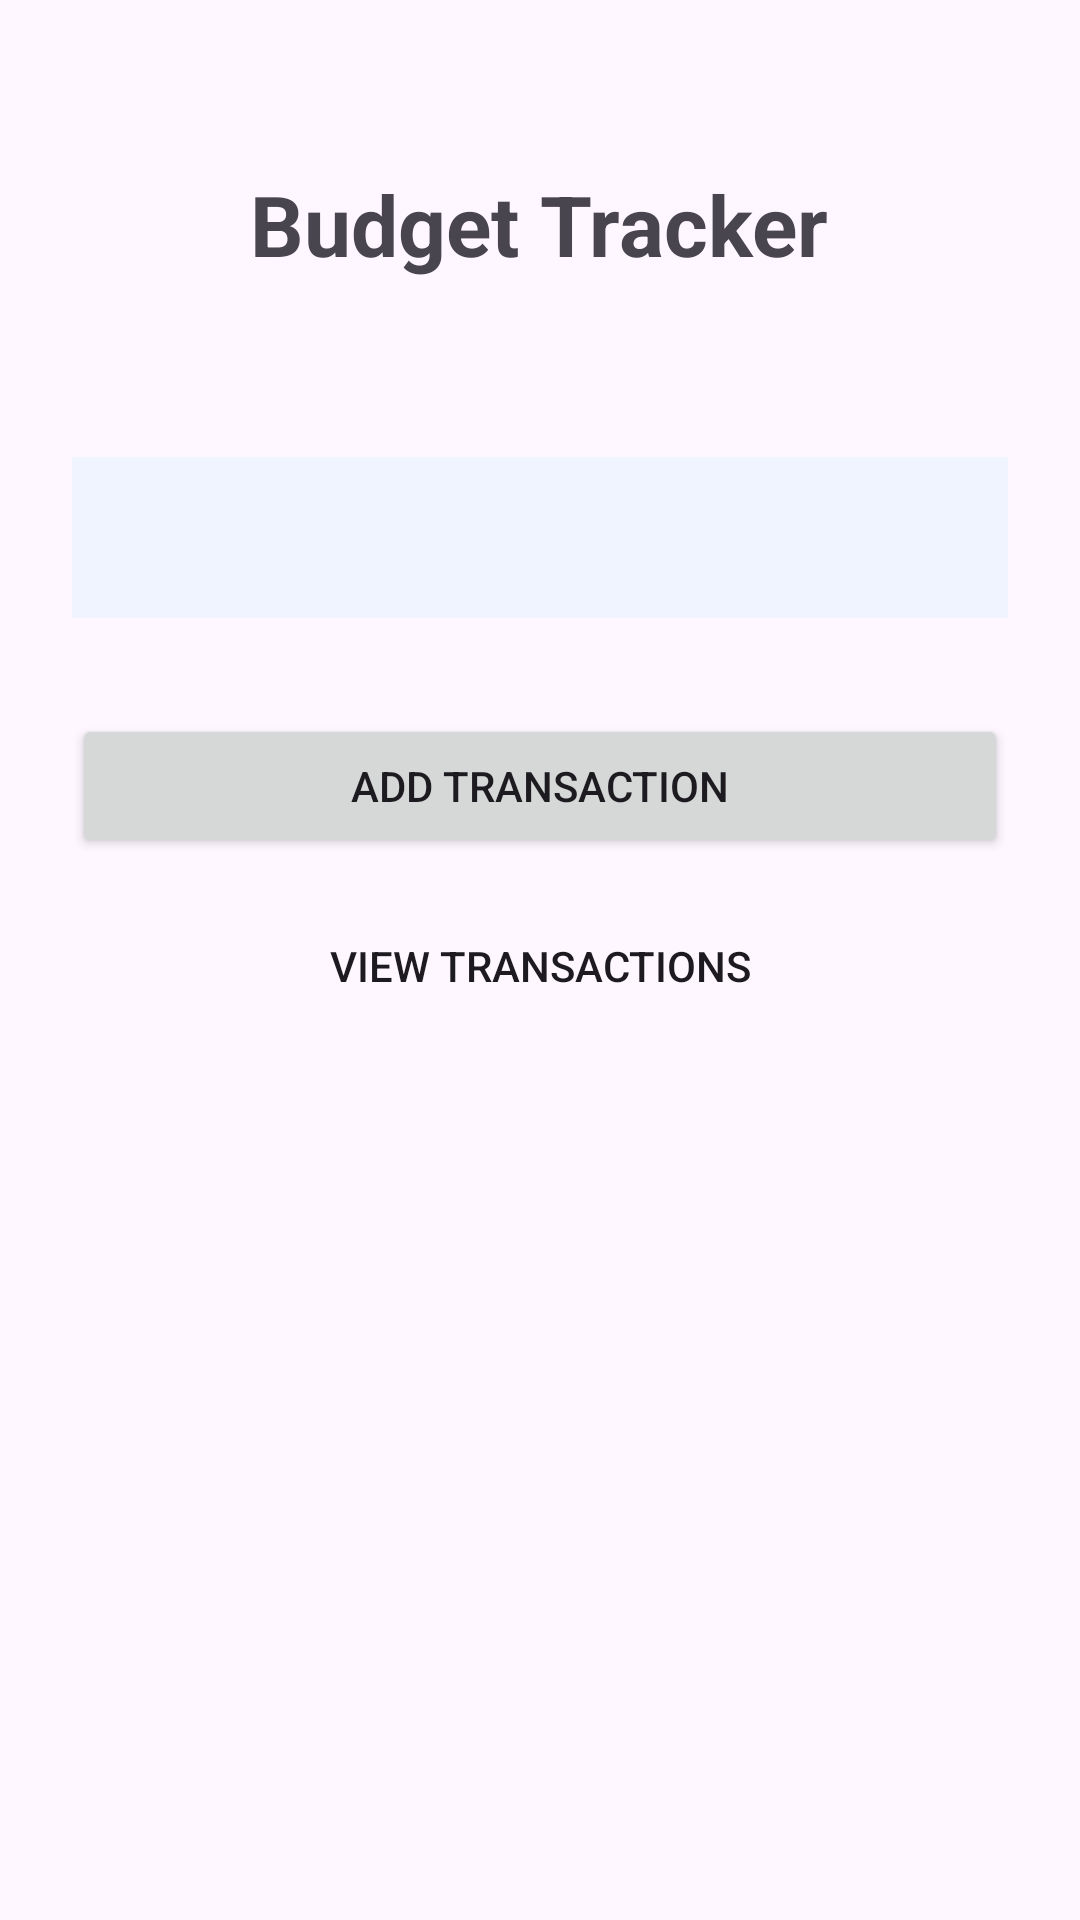

This screen was rendered from an Android layout file. Write that file and the resources it references.
<!-- AndroidManifest.xml: application theme Theme.MPFIXED -->
<!-- res/layout/activity_main.xml -->
<?xml version="1.0" encoding="utf-8"?>
<LinearLayout xmlns:android="http://schemas.android.com/apk/res/android"
    android:id="@+id/main"
    android:layout_width="match_parent"
    android:layout_height="match_parent"
    android:orientation="vertical"
    android:padding="24dp"
    android:gravity="center_horizontal">

    <TextView
        android:layout_width="wrap_content"
        android:layout_height="wrap_content"
        android:text="Budget Tracker"
        android:textSize="28sp"
        android:textStyle="bold"
        android:layout_marginTop="32dp"
        android:layout_marginBottom="8dp" />

    <TextView
        android:id="@+id/tvMonthLabel"
        android:layout_width="wrap_content"
        android:layout_height="wrap_content"
        android:textSize="14sp"
        android:textColor="#888888"
        android:layout_marginBottom="32dp" />

    <TextView
        android:id="@+id/tvSavingsMessage"
        android:layout_width="match_parent"
        android:layout_height="wrap_content"
        android:padding="16dp"
        android:textSize="16sp"
        android:gravity="center"
        android:background="#F0F4FF"
        android:layout_marginBottom="32dp" />

    <Button
        android:id="@+id/btnAddTransaction"
        android:layout_width="match_parent"
        android:layout_height="wrap_content"
        android:text="Add Transaction"
        android:layout_marginBottom="12dp" />

    <Button
        android:id="@+id/btnViewHistory"
        android:layout_width="match_parent"
        android:layout_height="wrap_content"
        android:text="View Transactions"
        style="@style/Widget.AppCompat.Button.Borderless" />

</LinearLayout>
<!-- resources referenced by this layout -->
<resources>
  <style name="Theme.MPFIXED" parent="Base.Theme.MPFIXED" />
  <style name="Base.Theme.MPFIXED" parent="Theme.Material3.DayNight.NoActionBar">
          
          
      </style>
</resources>
